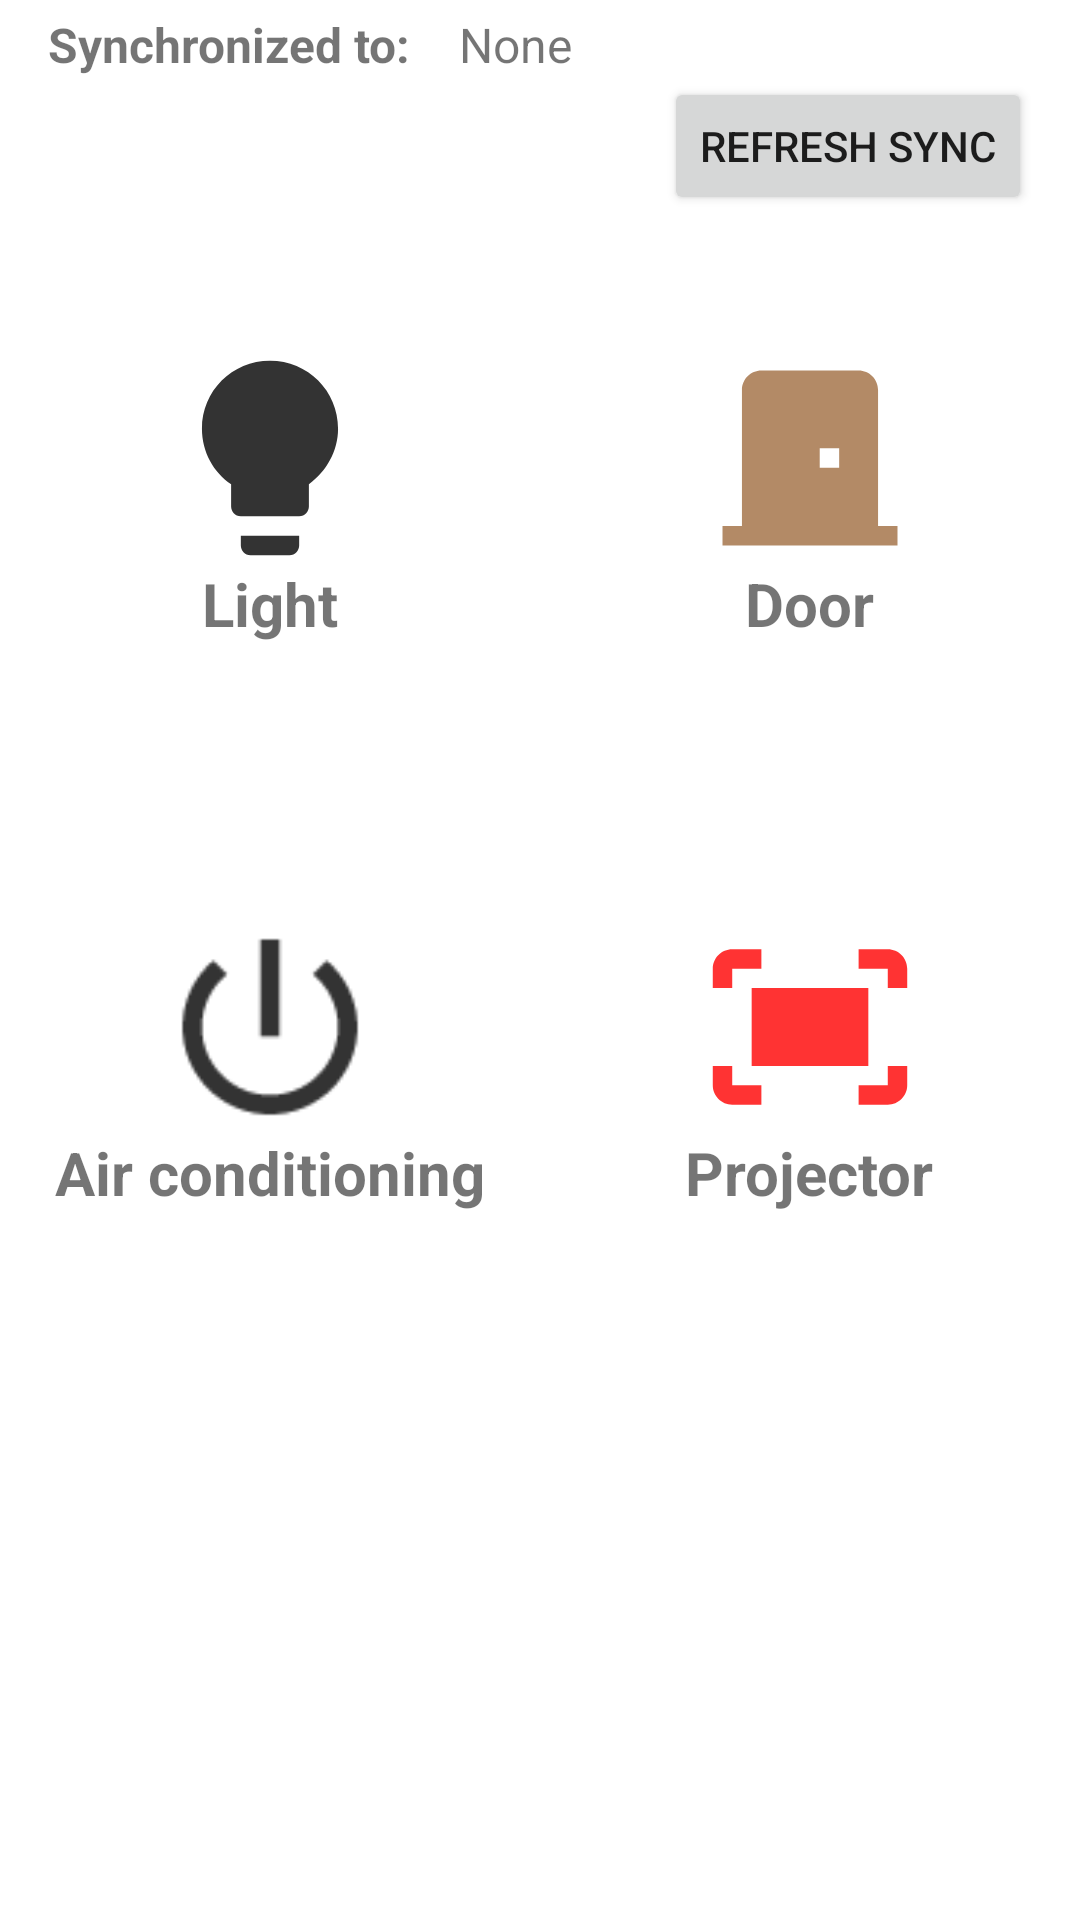

Reconstruct the res/layout file that produces this screen, plus the resources it refers to.
<!-- AndroidManifest.xml: application theme Theme.SmartClassroom -->
<!-- res/layout/fragment_controls.xml -->
<?xml version="1.0" encoding="utf-8"?>
<androidx.appcompat.widget.LinearLayoutCompat xmlns:android="http://schemas.android.com/apk/res/android"
    xmlns:tools="http://schemas.android.com/tools"
    android:layout_width="match_parent"
    android:layout_height="match_parent"
    android:orientation="vertical"
    xmlns:app="http://schemas.android.com/apk/res-auto">

    <com.google.android.material.progressindicator.LinearProgressIndicator
        android:id="@+id/progressIndicator"
        android:layout_width="match_parent"
        android:layout_height="wrap_content"
        android:indeterminate="true"
        android:visibility="invisible"
        app:layout_constraintStart_toStartOf="parent"
        app:layout_constraintTop_toTopOf="parent" />

    <LinearLayout
        android:layout_width="match_parent"
        android:layout_height="wrap_content"
        android:orientation="horizontal">

        <TextView
            android:layout_width="wrap_content"
            android:layout_height="wrap_content"
            android:text="Synchronized to:"
            android:layout_marginEnd="16dp"
            android:layout_marginStart="16dp"
            android:textSize="16sp"
            android:textStyle="bold" />

        <TextView
            android:id="@+id/textViewIp"
            android:layout_width="wrap_content"
            android:layout_height="wrap_content"
            android:text="None"
            android:layout_marginEnd="16dp"
            android:textSize="16sp" />

    </LinearLayout>


    <Button
        android:id="@+id/buttonRefreshControls"
        android:layout_width="wrap_content"
        android:layout_height="46dp"
        android:layout_gravity="right"
        android:layout_marginEnd="16dp"
        android:text="Refresh Sync"
        tools:ignore="TouchTargetSizeCheck" />

    <GridLayout
        android:layout_width="match_parent"
        android:layout_height="match_parent"
        android:columnCount="2"
        android:rowCount="3"
        app:layout_constraintTop_toBottomOf="@+id/buttonRefreshControls">

        <com.google.android.material.card.MaterialCardView
            android:layout_width="0dp"
            android:layout_height="0dp"
            android:layout_rowWeight="1"
            android:layout_columnWeight="1"
            android:layout_margin="6dp"
            app:cardCornerRadius="16dp"
            app:cardElevation="0dp">

            <androidx.appcompat.widget.LinearLayoutCompat
                android:layout_width="match_parent"
                android:layout_height="match_parent"
                android:gravity="center"
                android:orientation="vertical">

                <ImageView
                    android:id="@+id/imageViewLightControl"
                    android:layout_width="70dp"
                    android:layout_height="70dp"
                    android:layout_centerInParent="true"
                    android:src="@drawable/ic_light" />

                <TextView
                    android:layout_width="wrap_content"
                    android:layout_height="wrap_content"
                    android:text="Light"
                    android:textSize="20sp"
                    android:textStyle="bold" />

            </androidx.appcompat.widget.LinearLayoutCompat>

        </com.google.android.material.card.MaterialCardView>

        <com.google.android.material.card.MaterialCardView
            android:layout_width="0dp"
            android:layout_height="0dp"
            android:layout_rowWeight="1"
            android:layout_columnWeight="1"
            android:layout_margin="6dp"
            app:cardCornerRadius="16dp"
            app:cardElevation="0dp">

            <androidx.appcompat.widget.LinearLayoutCompat
                android:layout_width="match_parent"
                android:layout_height="match_parent"
                android:gravity="center"
                android:orientation="vertical">

                <ImageView
                    android:id="@+id/imageViewDoorControl"
                    android:layout_width="70dp"
                    android:layout_height="70dp"
                    android:layout_centerInParent="true"
                    android:src="@drawable/ic_door_on" />

                <TextView
                    android:layout_width="wrap_content"
                    android:layout_height="wrap_content"
                    android:text="Door"
                    android:textSize="20sp"
                    android:textStyle="bold" />

            </androidx.appcompat.widget.LinearLayoutCompat>

        </com.google.android.material.card.MaterialCardView>

        <com.google.android.material.card.MaterialCardView
            android:layout_width="0dp"
            android:layout_height="0dp"
            android:layout_rowWeight="1"
            android:layout_columnWeight="1"
            android:layout_margin="6dp"
            app:cardCornerRadius="16dp"
            app:cardElevation="0dp">

            <androidx.appcompat.widget.LinearLayoutCompat
                android:layout_width="match_parent"
                android:layout_height="match_parent"
                android:gravity="center"
                android:orientation="vertical">

                <LinearLayout
                    android:layout_width="wrap_content"
                    android:layout_height="wrap_content"
                    android:gravity="center"
                    android:orientation="horizontal">

                    <ImageView
                        android:id="@+id/imageViewAirControl"
                        android:layout_width="70dp"
                        android:layout_height="70dp"
                        android:layout_marginStart="8dp"
                        android:layout_marginEnd="8dp"
                        android:layout_centerInParent="true"
                        android:src="@drawable/ic_power" />

                </LinearLayout>

                <TextView
                    android:layout_width="wrap_content"
                    android:layout_height="wrap_content"
                    android:text="Air conditioning"
                    android:textSize="20sp"
                    android:textStyle="bold" />

            </androidx.appcompat.widget.LinearLayoutCompat>

        </com.google.android.material.card.MaterialCardView>

        <com.google.android.material.card.MaterialCardView
            android:layout_width="0dp"
            android:layout_height="0dp"
            android:layout_rowWeight="1"
            android:layout_columnWeight="1"
            android:layout_margin="6dp"
            app:cardCornerRadius="16dp"
            app:cardElevation="0dp">

            <androidx.appcompat.widget.LinearLayoutCompat
                android:layout_width="match_parent"
                android:layout_height="match_parent"
                android:gravity="center"
                android:orientation="vertical">

                <ImageView
                    android:id="@+id/imageViewProjectorControl"
                    android:layout_width="70dp"
                    android:layout_height="70dp"
                    android:layout_centerInParent="true"
                    android:src="@drawable/ic_projector_on" />

                <TextView
                    android:layout_width="wrap_content"
                    android:layout_height="wrap_content"
                    android:text="Projector"
                    android:textSize="20sp"
                    android:textStyle="bold" />

            </androidx.appcompat.widget.LinearLayoutCompat>

        </com.google.android.material.card.MaterialCardView>

        <com.google.android.material.card.MaterialCardView
            android:layout_width="0dp"
            android:layout_height="0dp"
            android:layout_rowWeight="1"
            android:layout_columnWeight="1"
            android:layout_margin="6dp"
            app:cardCornerRadius="16dp"
            app:cardElevation="0dp">

        </com.google.android.material.card.MaterialCardView>

    </GridLayout>

</androidx.appcompat.widget.LinearLayoutCompat>
<!-- resources referenced by this layout -->
<resources>
  <!-- drawable ic_door_on (drawable-anydpi) -->
  <vector xmlns:android="http://schemas.android.com/apk/res/android"
      android:width="24dp"
      android:height="24dp"
      android:viewportWidth="24"
      android:viewportHeight="24"
      android:tint="#A06C3F"
      android:alpha="0.8">
    <group android:scaleX="1.1111112"
        android:scaleY="1.1111112"
        android:translateX="-1.3333334"
        android:translateY="-1.3333334">
      <path
          android:fillColor="@android:color/white"
          android:pathData="M19,19V5c0,-1.1 -0.9,-2 -2,-2H7C5.9,3 5,3.9 5,5v14H3v2h18v-2H19zM15,13h-2v-2h2V13z"/>
    </group>
  </vector>
  <!-- drawable ic_light (drawable-anydpi) -->
  <vector xmlns:android="http://schemas.android.com/apk/res/android"
      android:width="24dp"
      android:height="24dp"
      android:viewportWidth="24"
      android:viewportHeight="24"
      android:tint="#000000"
      android:alpha="0.8">
    <group android:scaleX="1.1111112"
        android:scaleY="1.1111112"
        android:translateX="-1.3333334"
        android:translateY="-1.3333334">
      <path
          android:fillColor="@android:color/white"
          android:pathData="M9,21c0,0.5 0.4,1 1,1h4c0.6,0 1,-0.5 1,-1v-1L9,20v1zM12,2C8.1,2 5,5.1 5,9c0,2.4 1.2,4.5 3,5.7L8,17c0,0.5 0.4,1 1,1h6c0.6,0 1,-0.5 1,-1v-2.3c1.8,-1.3 3,-3.4 3,-5.7 0,-3.9 -3.1,-7 -7,-7z"/>
    </group>
  </vector>
  <!-- drawable ic_power: png bitmap (drawable-hdpi, 465 bytes) -->
  <!-- drawable ic_projector_on (drawable-anydpi) -->
  <vector xmlns:android="http://schemas.android.com/apk/res/android"
      android:width="24dp"
      android:height="24dp"
      android:viewportWidth="24"
      android:viewportHeight="24"
      android:tint="#FF0000"
      android:alpha="0.8">
    <group android:scaleX="1.1111112"
        android:scaleY="1.1111112"
        android:translateX="-1.3333334"
        android:translateY="-1.3333334">
      <path
          android:fillColor="@android:color/white"
          android:pathData="M17,4h3c1.1,0 2,0.9 2,2v2h-2L20,6h-3L17,4zM4,8L4,6h3L7,4L4,4c-1.1,0 -2,0.9 -2,2v2h2zM20,16v2h-3v2h3c1.1,0 2,-0.9 2,-2v-2h-2zM7,18L4,18v-2L2,16v2c0,1.1 0.9,2 2,2h3v-2zM18,8L6,8v8h12L18,8z"/>
    </group>
  </vector>
  <style name="Theme.SmartClassroom" parent="Theme.MaterialComponents.DayNight.DarkActionBar">
          
          <item name="colorPrimary">@color/purple_500</item>
          <item name="colorPrimaryVariant">@color/purple_700</item>
          <item name="colorOnPrimary">@color/white</item>
          
          <item name="colorSecondary">@color/teal_200</item>
          <item name="colorSecondaryVariant">@color/teal_700</item>
          <item name="colorOnSecondary">@color/black</item>
          
          <item name="android:statusBarColor" tools:targetApi="l">?attr/colorPrimaryVariant</item>
          
      </style>
  <!-- not gathered from this repository: default colours our renderer supplied (Android Studio template values) -->
  <color name="purple_500">#FF6200EE</color>
  <color name="purple_700">#FF3700B3</color>
  <color name="teal_200">#FF03DAC5</color>
  <color name="teal_700">#FF018786</color>
  <color name="black">#FF000000</color>
  <color name="white">#FFFFFFFF</color>
</resources>
